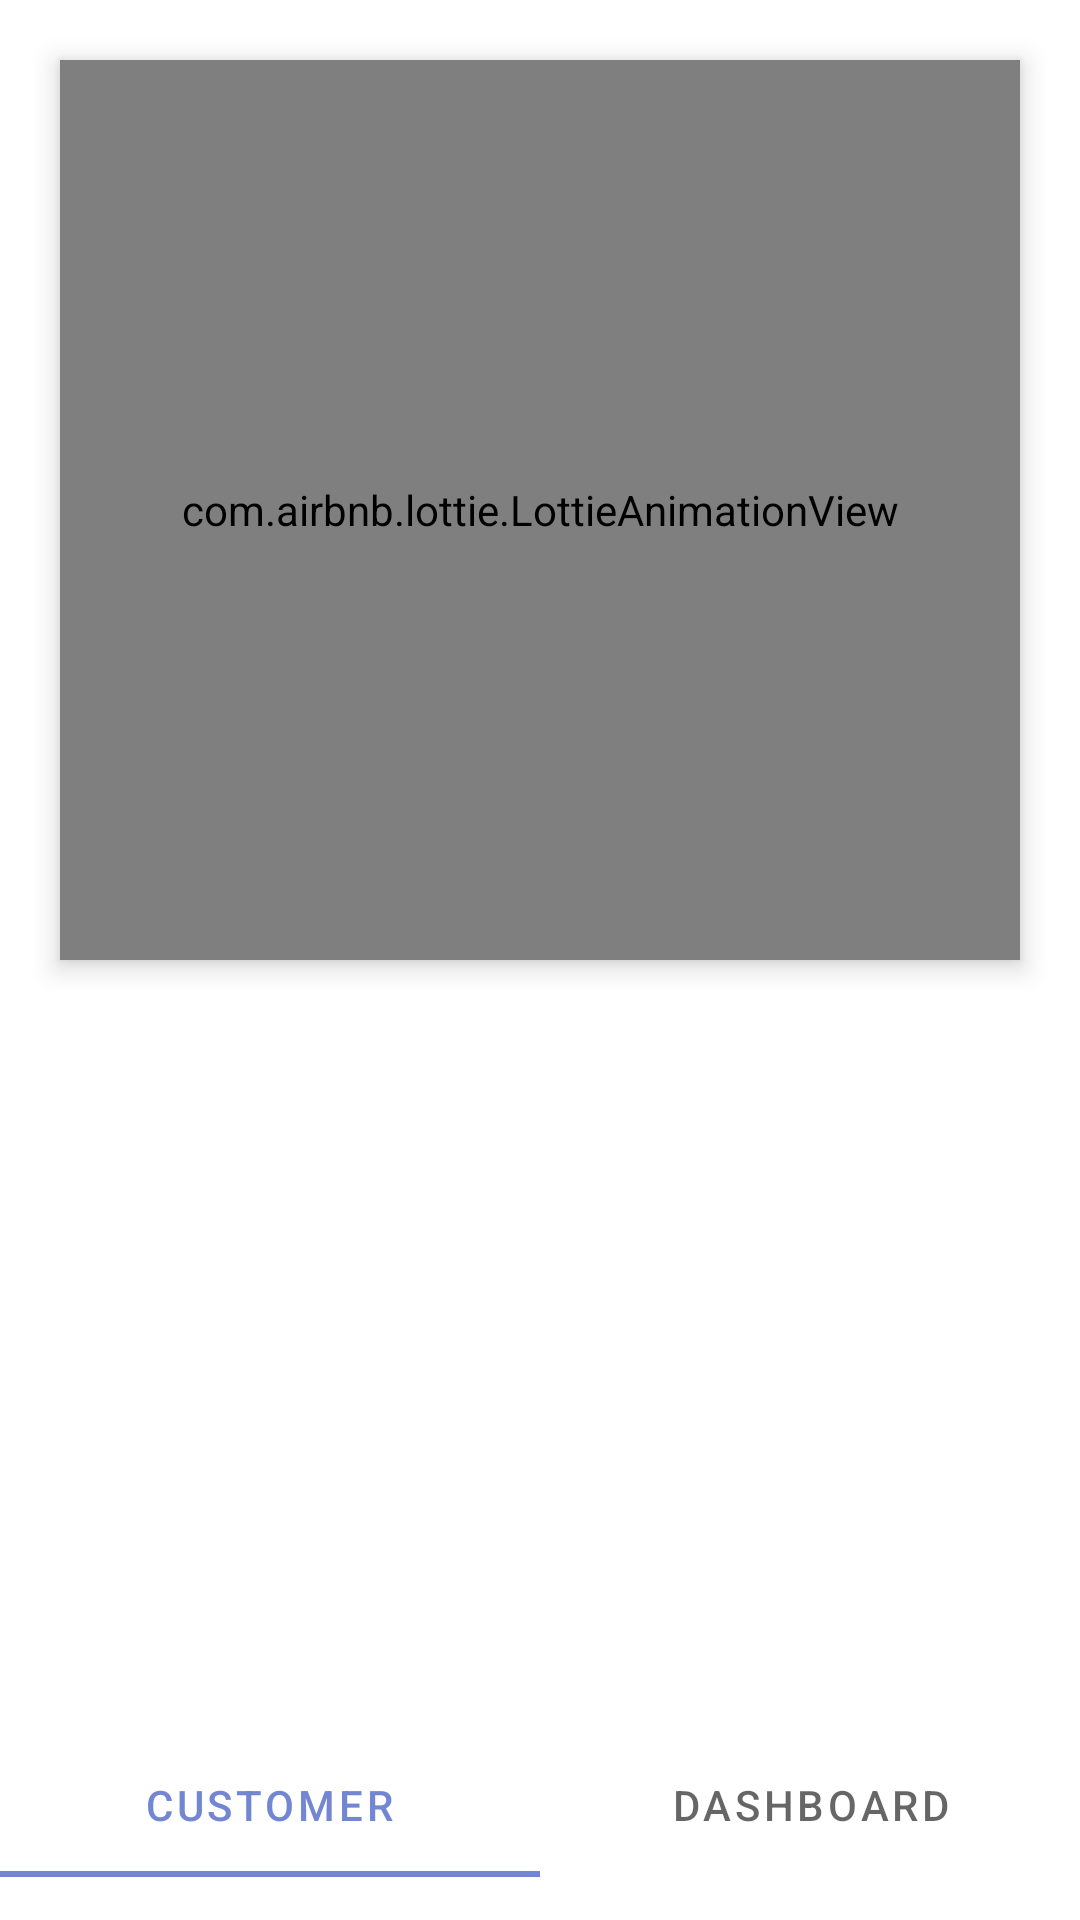

Layout XML and referenced resources for this Android screen:
<!-- AndroidManifest.xml: application theme Theme.Webshop -->
<!-- res/layout/activity_dash_board.xml -->
<?xml version="1.0" encoding="utf-8"?>
<androidx.constraintlayout.widget.ConstraintLayout xmlns:android="http://schemas.android.com/apk/res/android"
    xmlns:app="http://schemas.android.com/apk/res-auto"
    xmlns:tools="http://schemas.android.com/tools"
    android:layout_width="match_parent"
    android:layout_height="match_parent"
    tools:context=".activities.DashBoardActivity">

    <com.airbnb.lottie.LottieAnimationView
        android:id="@+id/dashboardBanner"
        android:layout_width="match_parent"
        android:layout_height="300dp"
        android:layout_margin="20dp"
        app:lottie_autoPlay="true"
        app:lottie_rawRes="@raw/dashboard_banner"
        app:lottie_loop="true"
        android:elevation="5dp"

        app:layout_constraintEnd_toEndOf="parent"
        app:layout_constraintHorizontal_bias="0.0"
        app:layout_constraintStart_toStartOf="parent"
        app:layout_constraintTop_toTopOf="parent"
        app:layout_constraintVertical_bias="0.202" />

    <com.google.android.material.tabs.TabLayout
        android:id="@+id/tabMenu"
        android:layout_width="match_parent"
        android:layout_height="48dp"
        app:layout_constraintBottom_toBottomOf="parent"
        app:layout_constraintEnd_toEndOf="parent"
        app:layout_constraintHorizontal_bias="0.0"
        app:layout_constraintStart_toStartOf="parent"
        app:layout_constraintTop_toTopOf="parent"
        app:layout_constraintVertical_bias="0.976">

        <com.google.android.material.tabs.TabItem
            android:id="@+id/customer"
            android:layout_width="wrap_content"
            android:layout_height="wrap_content"
            android:text="@string/customer" />

        <com.google.android.material.tabs.TabItem
            android:id="@+id/dashboard"
            android:layout_width="wrap_content"
            android:layout_height="wrap_content"
            android:text="@string/dashboard"
            tools:layout_editor_absoluteX="209dp"
            tools:layout_editor_absoluteY="498dp" />

    </com.google.android.material.tabs.TabLayout>

    <androidx.constraintlayout.widget.ConstraintLayout
        android:layout_width="409dp"
        android:layout_height="345dp"
        app:layout_constraintBottom_toTopOf="@+id/tabMenu"
        app:layout_constraintEnd_toEndOf="parent"
        app:layout_constraintStart_toStartOf="parent"
        app:layout_constraintTop_toBottomOf="@+id/welcomeBanner">

        <ScrollView
            android:layout_width="match_parent"
            android:layout_height="match_parent"
            tools:ignore="SpeakableTextPresentCheck">
            <LinearLayout
                android:layout_width="match_parent"
                android:layout_height="wrap_content"
                android:orientation="vertical">

                <GridLayout
                    android:id="@+id/gridDashboard"
                    android:layout_width="wrap_content"
                    android:layout_height="wrap_content"
                    android:layout_gravity="center"
                    android:columnCount="1"
                    android:useDefaultMargins="true">

                </GridLayout>

            </LinearLayout>
        </ScrollView>
    </androidx.constraintlayout.widget.ConstraintLayout>

</androidx.constraintlayout.widget.ConstraintLayout>
<!-- resources referenced by this layout -->
<resources>
  <string name="customer">Customer</string>
  <string name="dashboard">Dashboard</string>
  <style name="Theme.Webshop" parent="Theme.MaterialComponents.DayNight.NoActionBar">
          
          <item name="colorPrimary">@color/lemonia</item>
          <item name="colorPrimaryVariant">@color/lemonia</item>
          <item name="colorOnPrimary">@color/white</item>
          
          <item name="colorSecondary">@color/teal_200</item>
          <item name="colorSecondaryVariant">@color/teal_700</item>
          <item name="colorOnSecondary">@color/black</item>
          
          <item name="android:statusBarColor">?attr/colorPrimaryVariant</item>
          
  
          
          <item name="android:windowActivityTransitions">true</item>
          
          <item name="android:windowEnterTransition">@transition/trans_anim</item>
          <item name="android:windowExitTransition">@transition/trans_anim</item>
      </style>
  <color name="lemonia">#7286D3</color>
  <color name="white">#FFFFFFFF</color>
  <color name="teal_200">#7286D3</color>
  <color name="teal_700">#7286D3</color>
  <color name="black">#FF000000</color>
</resources>
